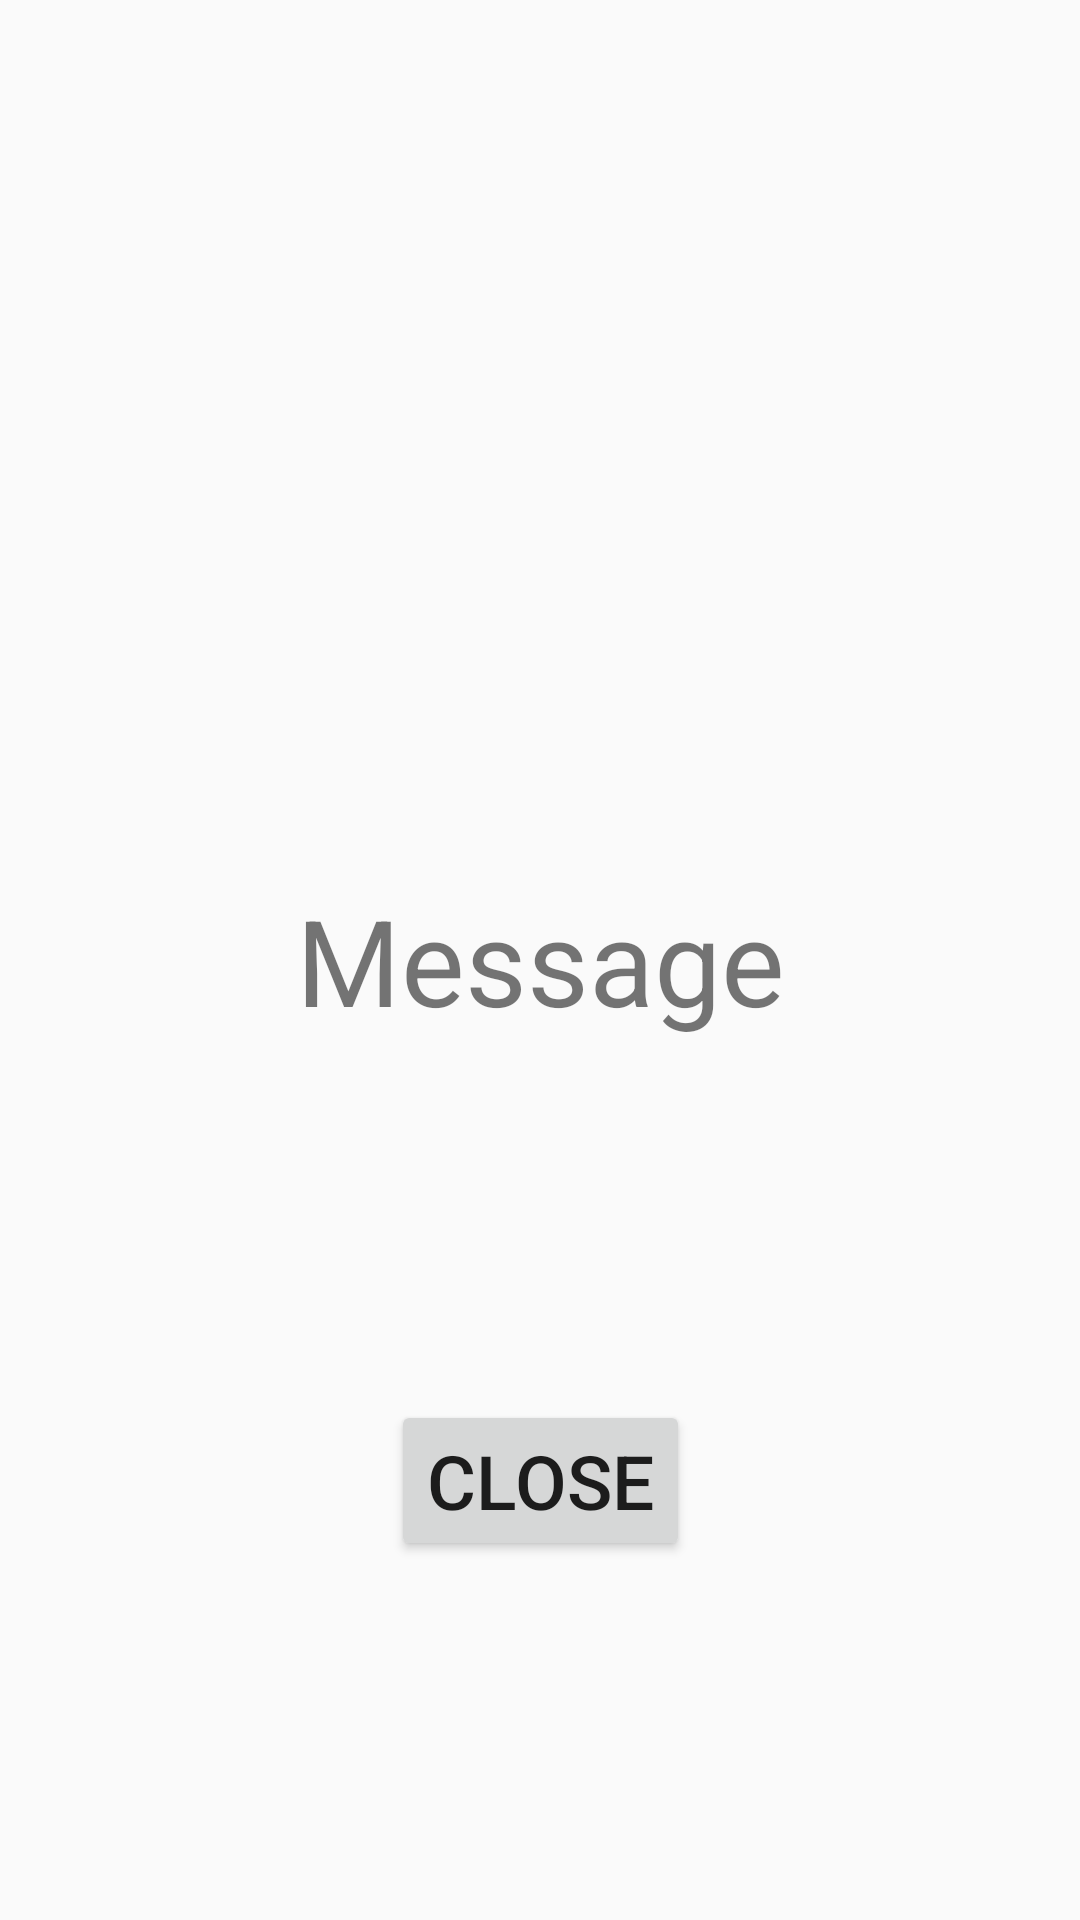

Layout XML and referenced resources for this Android screen:
<!-- AndroidManifest.xml: application theme AppTheme -->
<!-- res/layout/activity_display_message.xml -->
<?xml version="1.0" encoding="utf-8"?>
<androidx.constraintlayout.widget.ConstraintLayout xmlns:android="http://schemas.android.com/apk/res/android"
    xmlns:app="http://schemas.android.com/apk/res-auto"
    xmlns:tools="http://schemas.android.com/tools"
    android:layout_width="match_parent"
    android:layout_height="match_parent"
    tools:context=".DisplayMessageActivity">

    <TextView
        android:id="@+id/messageTextView"
        android:layout_width="match_parent"
        android:layout_height="wrap_content"
        android:text="Message"
        android:textAlignment="center"
        android:textSize="40dp"
        app:layout_constraintBottom_toBottomOf="parent"
        app:layout_constraintEnd_toEndOf="parent"
        app:layout_constraintStart_toStartOf="parent"
        app:layout_constraintTop_toTopOf="parent" />

    <Button
        android:id="@+id/closeButton"
        android:layout_width="wrap_content"
        android:layout_height="wrap_content"
        android:text="Close"
        android:textSize="25dp"
        app:layout_constraintBottom_toBottomOf="parent"
        app:layout_constraintEnd_toEndOf="parent"
        app:layout_constraintStart_toStartOf="parent"
        app:layout_constraintTop_toBottomOf="@+id/messageTextView" />
</androidx.constraintlayout.widget.ConstraintLayout>
<!-- resources referenced by this layout -->
<resources>
  <style name="AppTheme" parent="Theme.AppCompat.Light.DarkActionBar">
          
          <item name="colorPrimary">@color/colorPrimary</item>
          <item name="colorPrimaryDark">@color/colorPrimaryDark</item>
          <item name="colorAccent">@color/colorAccent</item>
      </style>
  <!-- not gathered from this repository: default colours our renderer supplied (Android Studio template values) -->
  <color name="colorPrimary">#FF6200EE</color>
  <color name="colorPrimaryDark">#FF3700B3</color>
  <color name="colorAccent">#FF03DAC5</color>
</resources>
